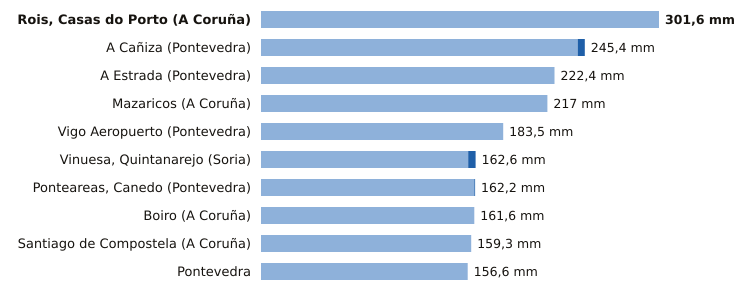

Source data for this figure (header and first rows):
estacion, provincia, indicativo, mm_6_dias_anteriores, mm_hoy, mm_7_dias, horas_de_hoy
Rois, Casas do Porto, A Coruña, 1476R, 301.6, 0.0, 301.6, 2
A Cañiza, Pontevedra, 1719, 240.0, 5.4, 245.4, 1
A Estrada, Pontevedra, 1468X, 222.4, 0.0, 222.4, 2
Mazaricos, A Coruña, 1406X, 217.0, 0.0, 217.0, 3
Vigo Aeropuerto, Pontevedra, 1495, 183.5, 0.0, 183.5, 3
Vinuesa, Quintanarejo, Soria, 2005Y, 157.0, 5.6, 162.6, 3
Ponteareas, Canedo, Pontevedra, 1723X, 161.6, 0.6, 162.2, 2
Boiro, A Coruña, 1442U, 161.6, 0.0, 161.6, 2
Santiago de Compostela, A Coruña, 1475X, 159.3, 0.0, 159.3, 3
Pontevedra, Pontevedra, 1484C, 156.6, 0.0, 156.6, 3
